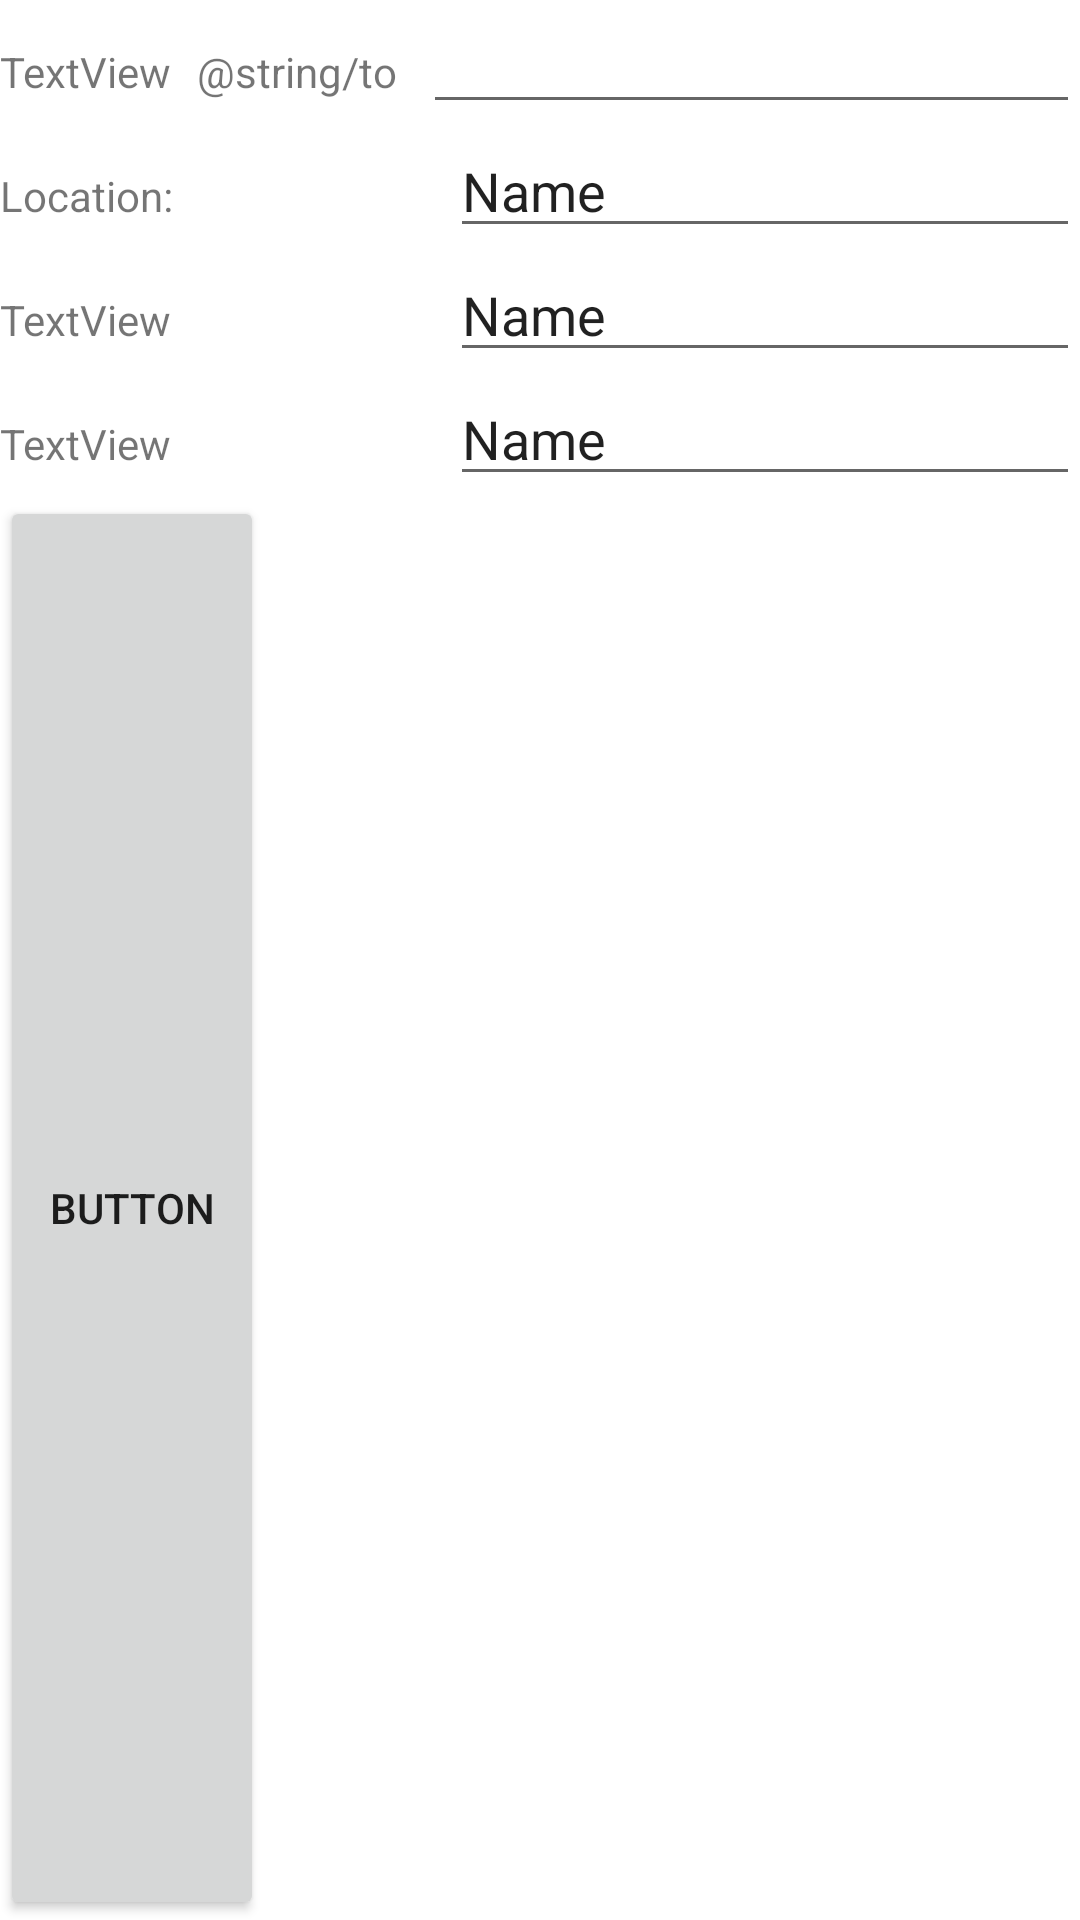

Here is an Android app screen rendered from its layout file. Give the layout XML and the strings, colors and styles it references.
<!-- AndroidManifest.xml: application theme Theme.Prog2Project -->
<!-- res/layout/activity_add_event.xml -->
<?xml version="1.0" encoding="utf-8"?>
<LinearLayout xmlns:android="http://schemas.android.com/apk/res/android"
    xmlns:app="http://schemas.android.com/apk/res-auto"
    xmlns:tools="http://schemas.android.com/tools"
    android:layout_width="match_parent"
    android:layout_height="match_parent"
    android:orientation="vertical"
    tools:context=".AddEventActivity">


    <LinearLayout
        android:layout_width="match_parent"
        android:layout_height="wrap_content"
        android:orientation="horizontal">

        <TextView
            android:id="@+id/startDateTV"
            android:layout_width="wrap_content"
            android:layout_height="wrap_content"
            android:layout_weight="1"
            android:text="TextView" />

        <TextView
            android:id="@+id/toTV"
            android:layout_width="wrap_content"
            android:layout_height="wrap_content"
            android:layout_weight="1"
            android:text="@string/to" />

        <EditText
            android:id="@+id/endDateTB"
            android:layout_width="wrap_content"
            android:layout_height="wrap_content"
            android:layout_weight="1"
            android:ems="10"
            android:inputType="phone|date" />
    </LinearLayout>

    <LinearLayout
        android:layout_width="match_parent"
        android:layout_height="wrap_content"
        android:orientation="vertical">

        <LinearLayout
            android:layout_width="match_parent"
            android:layout_height="match_parent"
            android:orientation="horizontal">

            <TextView
                android:id="@+id/locTV"
                android:layout_width="wrap_content"
                android:layout_height="wrap_content"
                android:layout_weight="1"
                android:text="Location:" />

            <EditText
                android:id="@+id/locTB"
                android:layout_width="wrap_content"
                android:layout_height="wrap_content"
                android:ems="10"
                android:inputType="textPersonName"
                android:text="Name" />
        </LinearLayout>

        <LinearLayout
            android:layout_width="match_parent"
            android:layout_height="match_parent"
            android:orientation="horizontal">

            <TextView
                android:id="@+id/titleTV"
                android:layout_width="wrap_content"
                android:layout_height="wrap_content"
                android:layout_weight="1"
                android:text="TextView" />

            <EditText
                android:id="@+id/titleTB"
                android:layout_width="wrap_content"
                android:layout_height="wrap_content"
                android:ems="10"
                android:inputType="textPersonName"
                android:text="Name" />
        </LinearLayout>

        <LinearLayout
            android:layout_width="match_parent"
            android:layout_height="match_parent"
            android:orientation="horizontal">

            <TextView
                android:id="@+id/noteTV"
                android:layout_width="wrap_content"
                android:layout_height="wrap_content"
                android:layout_weight="1"
                android:text="TextView" />

            <EditText
                android:id="@+id/noteTB"
                android:layout_width="wrap_content"
                android:layout_height="wrap_content"
                android:ems="10"
                android:inputType="textPersonName"
                android:text="Name" />
        </LinearLayout>
    </LinearLayout>

    <Button
        android:id="@+id/doneAddEventButton"
        android:layout_width="wrap_content"
        android:layout_height="0dp"
        android:layout_weight="1"
        android:text="Button" />
</LinearLayout>
<!-- resources referenced by this layout -->
<resources>
  <style name="Theme.Prog2Project" parent="Theme.MaterialComponents.DayNight.DarkActionBar">
          
          <item name="colorPrimary">@color/purple_500</item>
          <item name="colorPrimaryVariant">@color/purple_700</item>
          <item name="colorOnPrimary">@color/white</item>
          
          <item name="colorSecondary">@color/teal_200</item>
          <item name="colorSecondaryVariant">@color/teal_700</item>
          <item name="colorOnSecondary">@color/black</item>
          
          <item name="android:statusBarColor" tools:targetApi="l">?attr/colorPrimaryVariant</item>
          
      </style>
  <!-- not gathered from this repository: default colours our renderer supplied (Android Studio template values) -->
  <color name="purple_500">#FF6200EE</color>
  <color name="purple_700">#FF3700B3</color>
  <color name="teal_200">#FF03DAC5</color>
  <color name="teal_700">#FF018786</color>
  <color name="black">#FF000000</color>
  <color name="white">#FFFFFFFF</color>
</resources>
